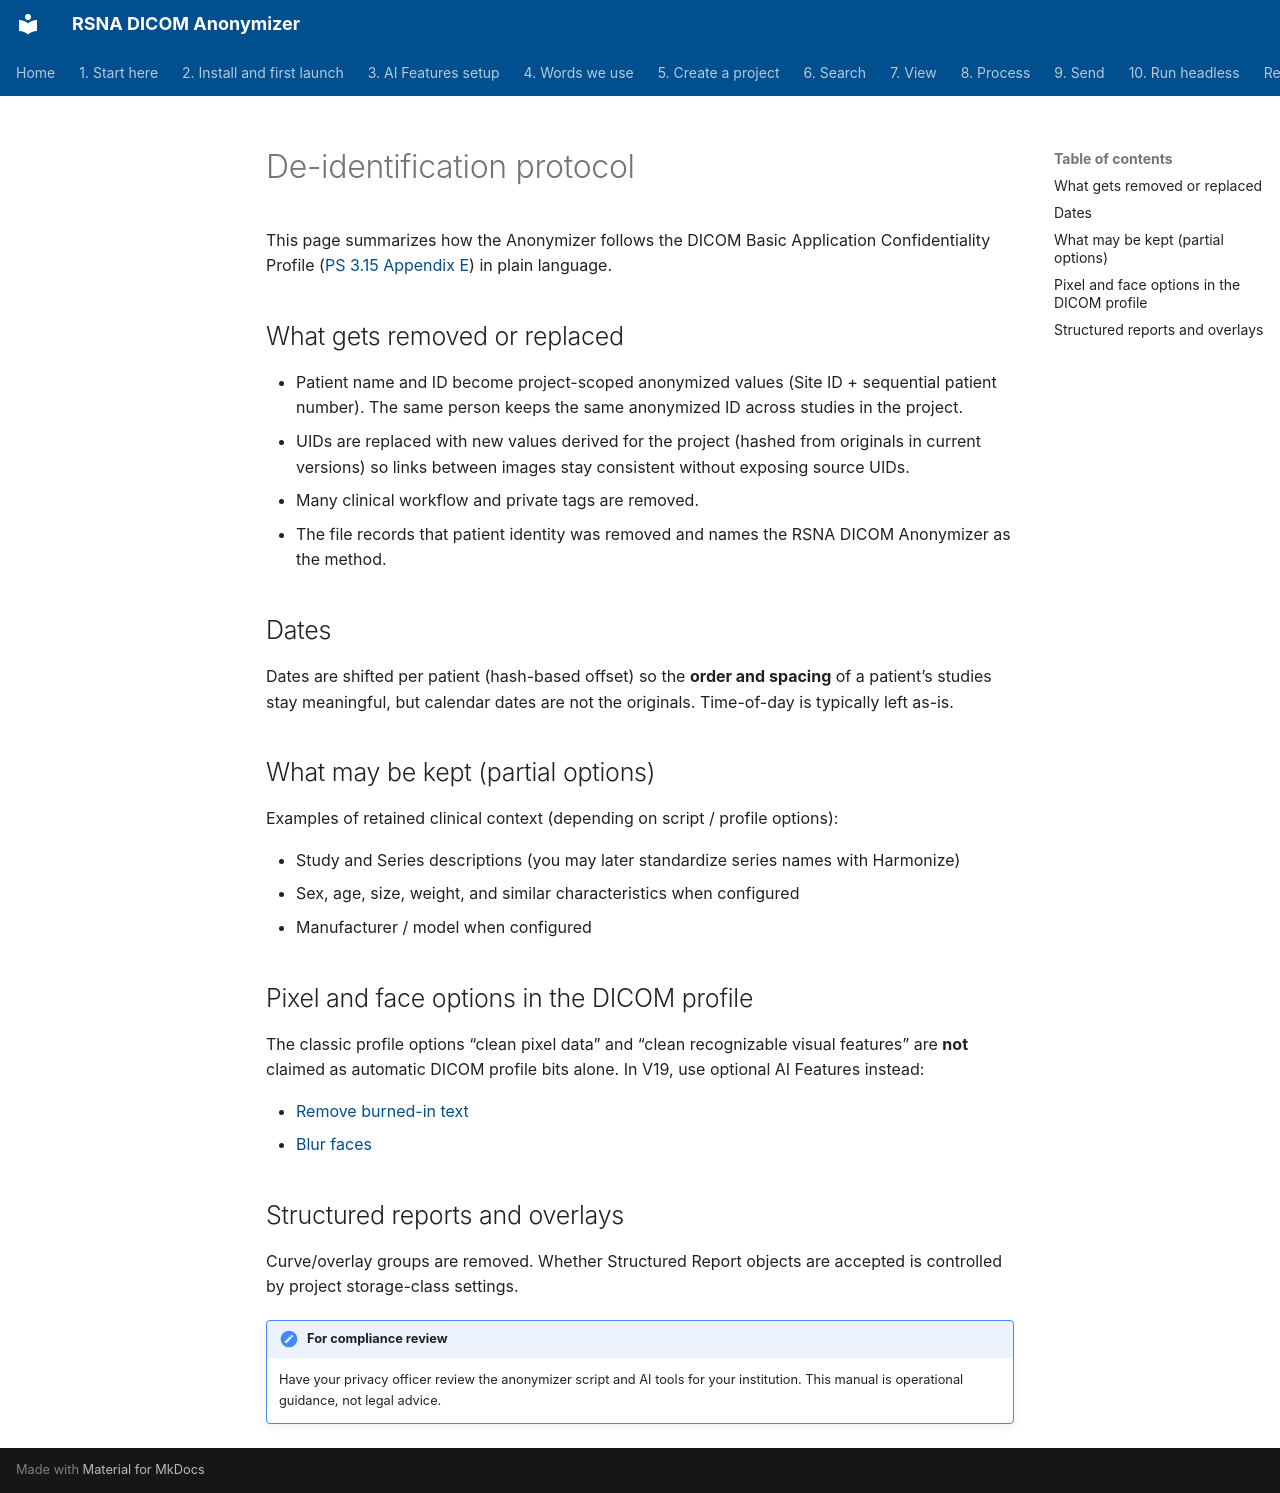

repository: RSNA/anonymizer · page: en/deidentification-protocol/index.html · generator: mkdocs

# De-identification protocol

This page summarizes how the Anonymizer follows the DICOM Basic Application Confidentiality Profile ([PS 3.15 Appendix E](https://dicom.nema.org/medical/dicom/2023b/output/chtml/part15/chapter_E.html)) in plain language.

## What gets removed or replaced

- Patient name and ID become project-scoped anonymized values (Site ID + sequential patient number). The same person keeps the same anonymized ID across studies in the project.
- UIDs are replaced with new values derived for the project (hashed from originals in current versions) so links between images stay consistent without exposing source UIDs.
- Many clinical workflow and private tags are removed.
- The file records that patient identity was removed and names the RSNA DICOM Anonymizer as the method.

## Dates

Dates are shifted per patient (hash-based offset) so the **order and spacing** of a patient’s studies stay meaningful, but calendar dates are not the originals. Time-of-day is typically left as-is.

## What may be kept (partial options)

Examples of retained clinical context (depending on script / profile options):

- Study and Series descriptions (you may later standardize series names with Harmonize)
- Sex, age, size, weight, and similar characteristics when configured
- Manufacturer / model when configured

## Pixel and face options in the DICOM profile

The classic profile options “clean pixel data” and “clean recognizable visual features” are **not** claimed as automatic DICOM profile bits alone. In V19, use optional AI Features instead:

- [Remove burned-in text](08-process/02-remove-burned-in-text)
- [Blur faces](08-process/04-blur-faces)

## Structured reports and overlays

Curve/overlay groups are removed. Whether Structured Report objects are accepted is controlled by project storage-class settings.

!!! note "For compliance review"
    Have your privacy officer review the anonymizer script and AI tools for your institution. This manual is operational guidance, not legal advice.
